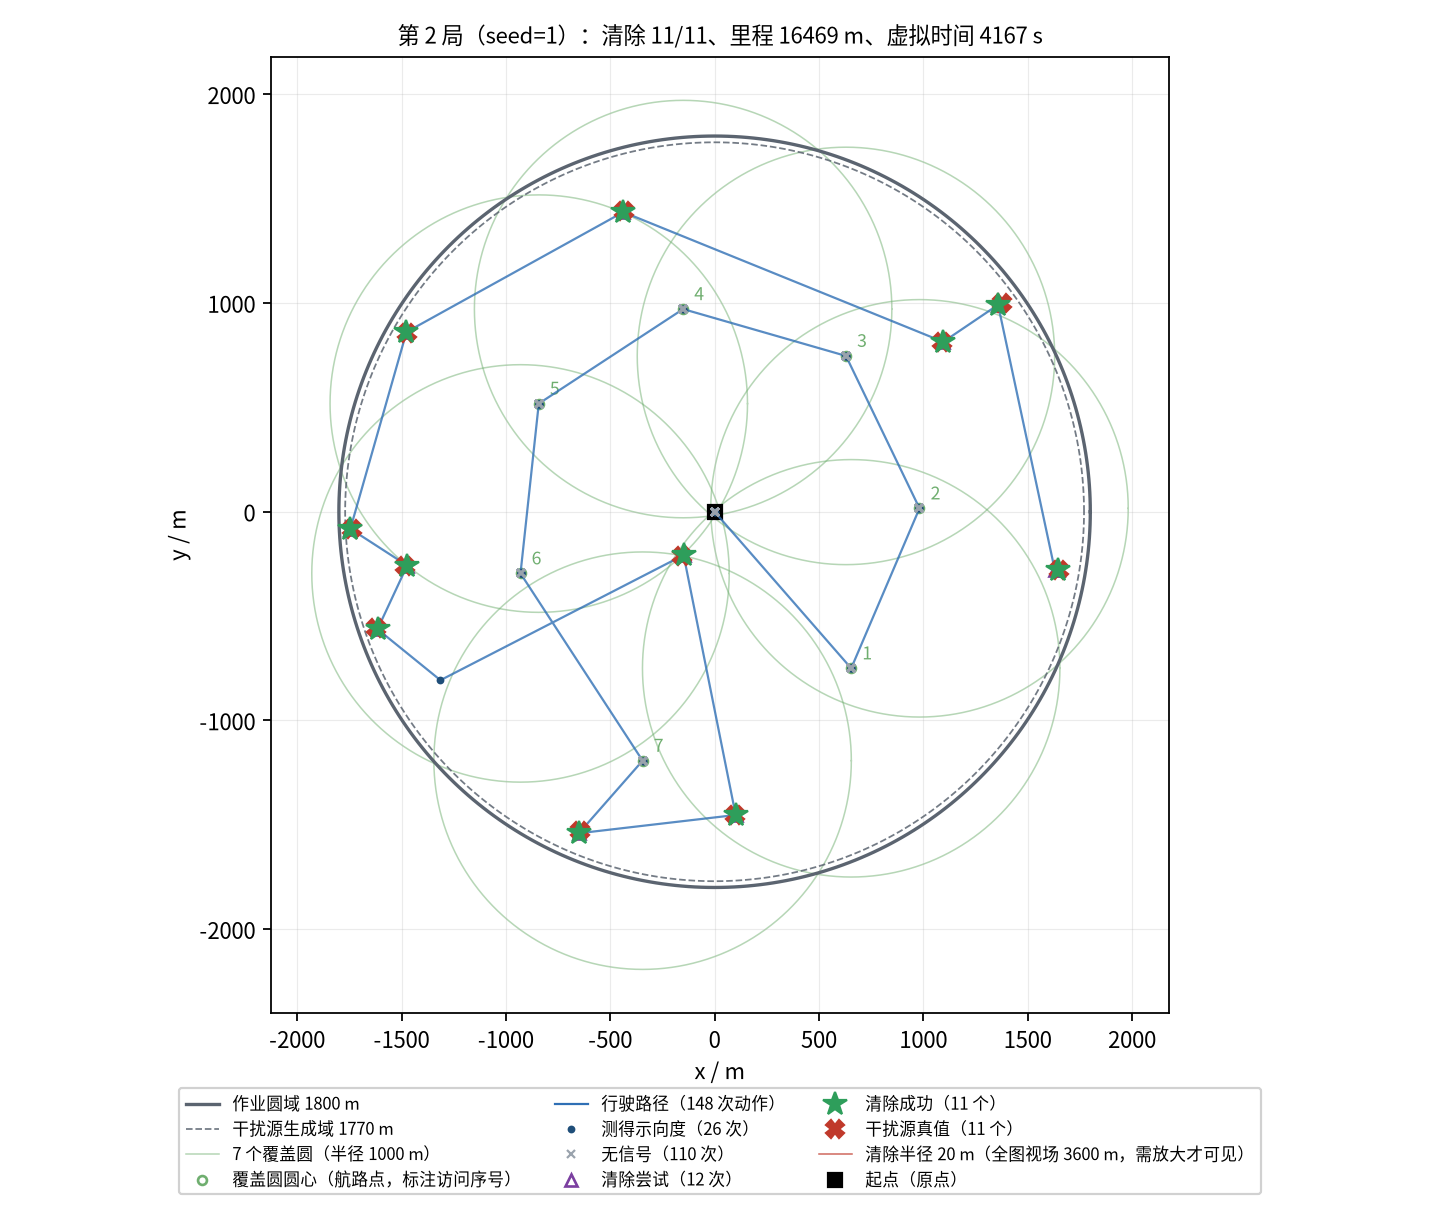

Source data for this figure (header and first rows):
seq, kind, stage, x_m, y_m, channel, outcome, theta_deg, virtual_time_s, travel_m
0, measure, survey, 0.00, 0.00, 1, no_signal, , 5.000, 0.00
1, measure, survey, 0.00, 0.00, 2, no_signal, , 11, 0.00
2, measure, survey, 0.00, 0.00, 3, no_signal, , 17, 0.00
3, measure, survey, 0.00, 0.00, 4, direction, 234.5, 23, 0.00
4, measure, survey, 0.00, 0.00, 5, no_signal, , 29, 0.00
5, measure, survey, 0.00, 0.00, 6, no_signal, , 35, 0.00
6, measure, survey, 0.00, 0.00, 7, no_signal, , 41, 0.00
7, measure, survey, 0.00, 0.00, 8, no_signal, , 47, 0.00
8, measure, survey, 0.00, 0.00, 9, no_signal, , 53, 0.00
9, measure, survey, 0.00, 0.00, 10, no_signal, , 59, 0.00
10, measure, survey, 0.00, 0.00, 11, direction, 273.2, 65, 0.00
11, measure, survey, 0.00, 0.00, 12, no_signal, , 71, 0.00
12, measure, survey, 0.00, 0.00, 13, no_signal, , 77, 0.00
13, measure, survey, 0.00, 0.00, 14, no_signal, , 83, 0.00
14, measure, survey, 0.00, 0.00, 15, no_signal, , 89, 0.00
15, measure, survey, 0.00, 0.00, 16, no_signal, , 95, 0.00
16, measure, survey, 0.00, 0.00, 17, no_signal, , 101, 0.00
17, measure, survey, 0.00, 0.00, 18, no_signal, , 107, 0.00
18, measure, survey, 0.00, 0.00, 19, no_signal, , 113, 0.00
19, measure, survey, 0.00, 0.00, 20, no_signal, , 119, 0.00
20, measure, survey, 654.5, -750.1, 1, no_signal, , 324.1, 995.4
21, measure, survey, 654.5, -750.1, 2, no_signal, , 330.1, 995.4
22, measure, survey, 654.5, -750.1, 3, no_signal, , 336.1, 995.4
23, measure, survey, 654.5, -750.1, 4, direction, 145.9, 342.1, 995.4
24, measure, survey, 654.5, -750.1, 5, no_signal, , 348.1, 995.4
25, measure, survey, 654.5, -750.1, 6, no_signal, , 354.1, 995.4
26, measure, survey, 654.5, -750.1, 7, no_signal, , 360.1, 995.4
27, measure, survey, 654.5, -750.1, 8, no_signal, , 366.1, 995.4
28, measure, survey, 654.5, -750.1, 9, no_signal, , 372.1, 995.4
29, measure, survey, 654.5, -750.1, 10, no_signal, , 378.1, 995.4
30, measure, survey, 654.5, -750.1, 11, direction, 232, 384.1, 995.4
31, measure, survey, 654.5, -750.1, 12, no_signal, , 390.1, 995.4
32, measure, survey, 654.5, -750.1, 13, no_signal, , 396.1, 995.4
33, measure, survey, 654.5, -750.1, 14, no_signal, , 402.1, 995.4
34, measure, survey, 654.5, -750.1, 15, no_signal, , 408.1, 995.4
35, measure, survey, 654.5, -750.1, 16, no_signal, , 414.1, 995.4
36, measure, survey, 654.5, -750.1, 17, direction, 25.90, 420.1, 995.4
37, measure, survey, 654.5, -750.1, 18, no_signal, , 426.1, 995.4
38, measure, survey, 654.5, -750.1, 19, no_signal, , 432.1, 995.4
39, measure, survey, 654.5, -750.1, 20, no_signal, , 438.1, 995.4
40, measure, survey, 981.7, 16.45, 1, no_signal, , 610.8, 1829
41, measure, survey, 981.7, 16.45, 2, no_signal, , 616.8, 1829
42, measure, survey, 981.7, 16.45, 3, direction, 81.89, 622.8, 1829
43, measure, survey, 981.7, 16.45, 5, no_signal, , 628.8, 1829
44, measure, survey, 981.7, 16.45, 6, no_signal, , 634.8, 1829
45, measure, survey, 981.7, 16.45, 7, no_signal, , 640.8, 1829
46, measure, survey, 981.7, 16.45, 8, no_signal, , 646.8, 1829
47, measure, survey, 981.7, 16.45, 9, no_signal, , 652.8, 1829
48, measure, survey, 981.7, 16.45, 10, no_signal, , 658.8, 1829
49, measure, survey, 981.7, 16.45, 12, no_signal, , 664.8, 1829
50, measure, survey, 981.7, 16.45, 13, no_signal, , 670.8, 1829
51, measure, survey, 981.7, 16.45, 14, direction, 68.92, 676.8, 1829
52, measure, survey, 981.7, 16.45, 15, no_signal, , 682.8, 1829
53, measure, survey, 981.7, 16.45, 16, no_signal, , 688.8, 1829
54, measure, survey, 981.7, 16.45, 17, direction, 335.6, 694.8, 1829
55, measure, survey, 981.7, 16.45, 18, no_signal, , 700.8, 1829
56, measure, survey, 981.7, 16.45, 19, no_signal, , 706.8, 1829
57, measure, survey, 981.7, 16.45, 20, no_signal, , 712.8, 1829
58, measure, survey, 629.4, 746.6, 1, no_signal, , 880.9, 2640
59, measure, survey, 629.4, 746.6, 2, no_signal, , 886.9, 2640
... 88 more rows
